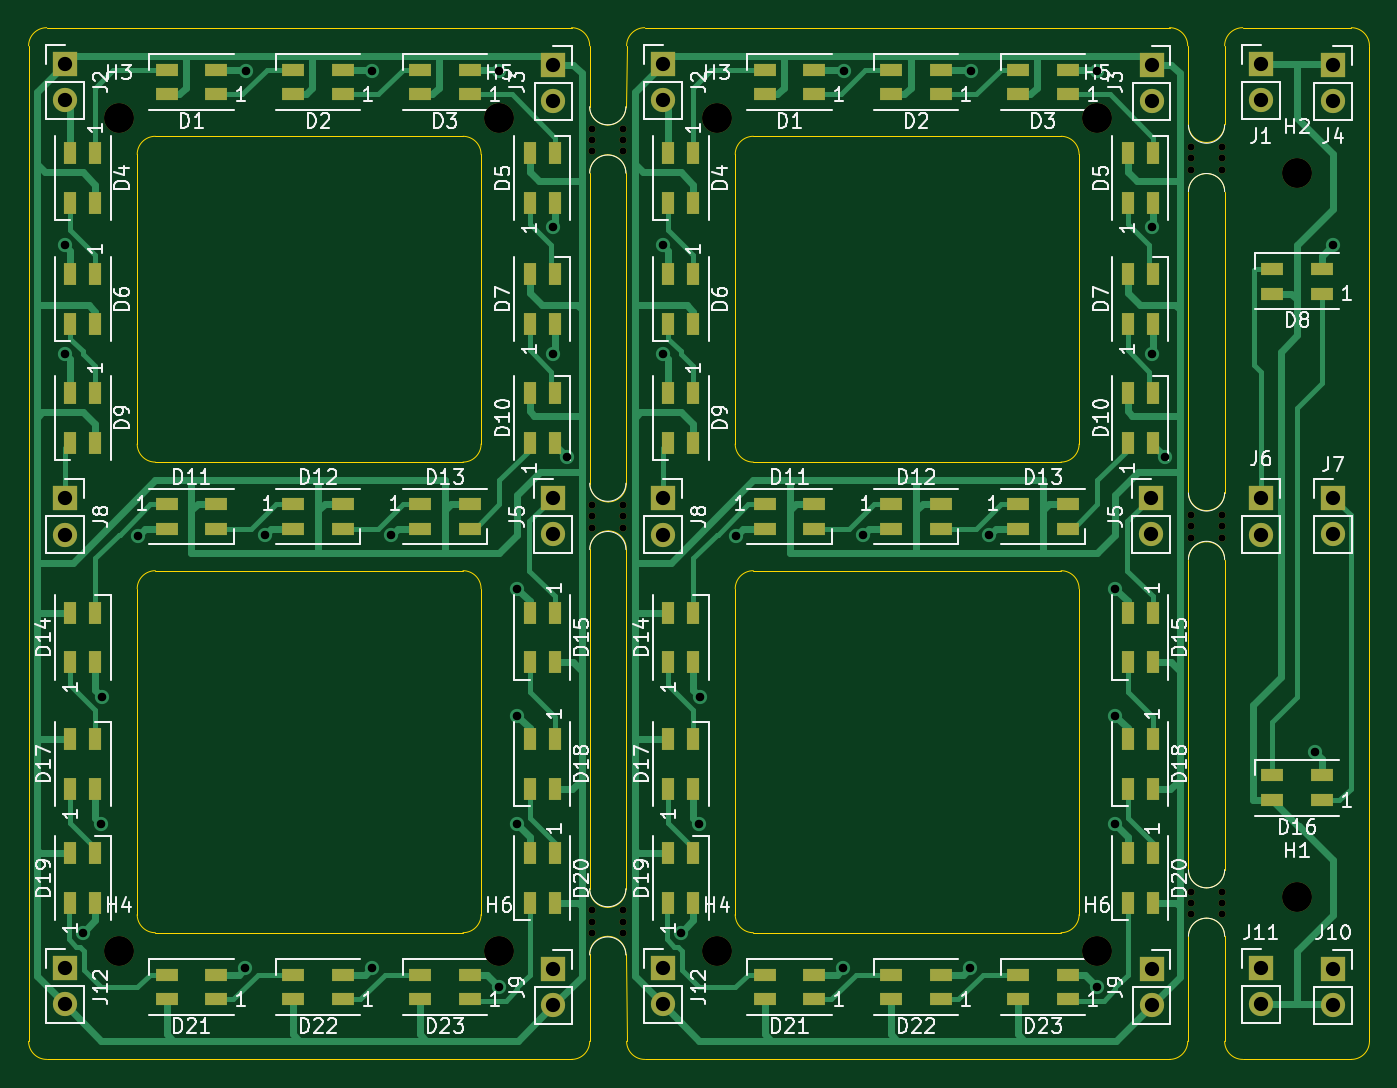
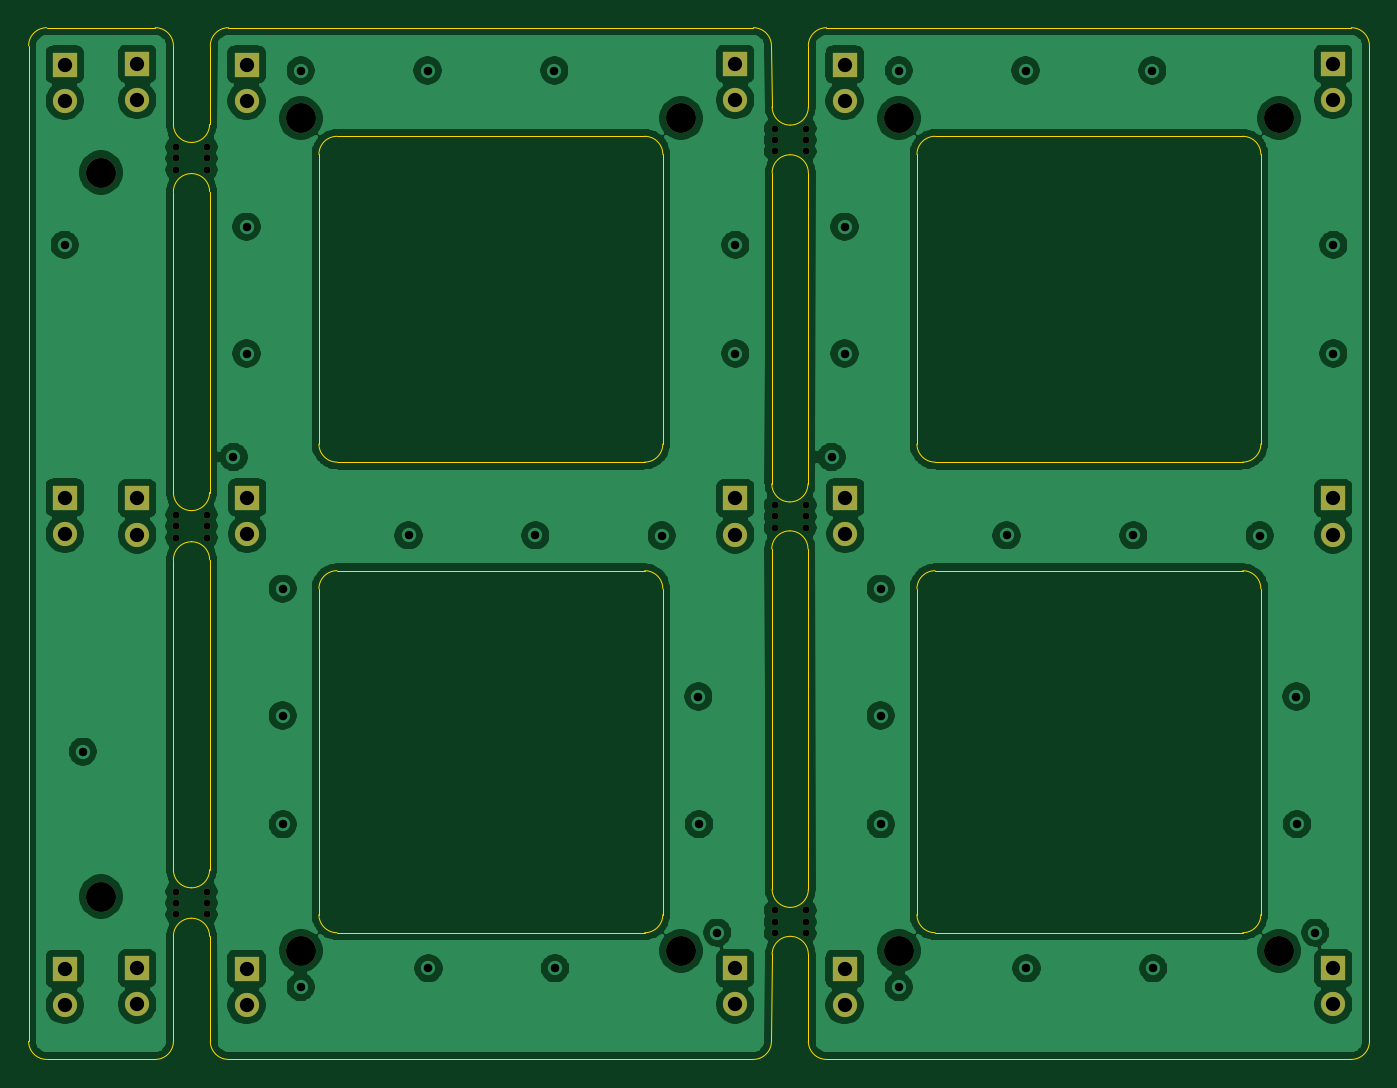
Circuit board: 11 layer files. Board 94.1 x 72.4 mm.
- bottom_copper: panel-B_Cu.gbr (202442 bytes)
- bottom_mask: panel-B_Mask.gbr (3506 bytes)
- paste: panel-B_Paste.gbr (456 bytes)
- bottom_silk: panel-B_SilkS.gbr (457 bytes)
- outline: panel-Edge_Cuts.gbr (6398 bytes)
- top_copper: panel-F_Cu.gbr (36707 bytes)
- top_mask: panel-F_Mask.gbr (8729 bytes)
- paste: panel-F_Paste.gbr (5649 bytes)
- top_silk: panel-F_SilkS.gbr (71649 bytes)
- drill: panel-NPTH.drl (1050 bytes)
- drill: panel-PTH.drl (1515 bytes)

=== bottom_copper: panel-B_Cu.gbr (202442 bytes, source omitted) ===
=== bottom_mask: panel-B_Mask.gbr ===
%TF.GenerationSoftware,KiCad,Pcbnew,(5.1.9)-1*%
%TF.CreationDate,2021-05-05T18:50:43+10:00*%
%TF.ProjectId,panel,70616e65-6c2e-46b6-9963-61645f706362,rev?*%
%TF.SameCoordinates,Original*%
%TF.FileFunction,Soldermask,Bot*%
%TF.FilePolarity,Negative*%
%FSLAX46Y46*%
G04 Gerber Fmt 4.6, Leading zero omitted, Abs format (unit mm)*
G04 Created by KiCad (PCBNEW (5.1.9)-1) date 2021-05-05 18:50:43*
%MOMM*%
%LPD*%
G01*
G04 APERTURE LIST*
%ADD10C,0.500000*%
%ADD11O,1.700000X1.700000*%
%ADD12R,1.700000X1.700000*%
%ADD13C,2.100000*%
G04 APERTURE END LIST*
D10*
%TO.C,mouse-bite-2.54mm-slot*%
X103055600Y-52819400D03*
X103055600Y-54419400D03*
X100855600Y-54419400D03*
X100855600Y-52819400D03*
X103055600Y-53619400D03*
X100855600Y-53619400D03*
%TD*%
%TO.C,mouse-bite-2.54mm-slot*%
X103055600Y-78625800D03*
X103055600Y-80225800D03*
X100855600Y-80225800D03*
X100855600Y-78625800D03*
X103055600Y-79425800D03*
X100855600Y-79425800D03*
%TD*%
%TO.C,mouse-bite-2.54mm-slot*%
X103055600Y-105067200D03*
X103055600Y-106667200D03*
X100855600Y-106667200D03*
X100855600Y-105067200D03*
X103055600Y-105867200D03*
X100855600Y-105867200D03*
%TD*%
%TO.C,mouse-bite-2.54mm-slot*%
X61044000Y-77940000D03*
X61044000Y-79540000D03*
X58844000Y-79540000D03*
X58844000Y-77940000D03*
X61044000Y-78740000D03*
X58844000Y-78740000D03*
%TD*%
%TO.C,mouse-bite-2.54mm-slot*%
X61044000Y-51524000D03*
X61044000Y-53124000D03*
X58844000Y-53124000D03*
X58844000Y-51524000D03*
X61044000Y-52324000D03*
X58844000Y-52324000D03*
%TD*%
%TO.C,mouse-bite-2.54mm-slot*%
X61044000Y-106388000D03*
X61044000Y-107988000D03*
X58844000Y-107988000D03*
X58844000Y-106388000D03*
X61044000Y-107188000D03*
X58844000Y-107188000D03*
%TD*%
D11*
%TO.C,J9*%
X56134000Y-113030000D03*
D12*
X56134000Y-110490000D03*
%TD*%
D13*
%TO.C,H3*%
X25654000Y-50800000D03*
%TD*%
D11*
%TO.C,J5*%
X56084000Y-79960000D03*
D12*
X56084000Y-77420000D03*
%TD*%
D13*
%TO.C,H6*%
X52324000Y-109220000D03*
%TD*%
D11*
%TO.C,J8*%
X21844000Y-80010000D03*
D12*
X21844000Y-77470000D03*
%TD*%
D13*
%TO.C,H4*%
X25654000Y-109220000D03*
%TD*%
D11*
%TO.C,J12*%
X21844000Y-112980000D03*
D12*
X21844000Y-110440000D03*
%TD*%
D13*
%TO.C,H5*%
X52324000Y-50800000D03*
%TD*%
D11*
%TO.C,J3*%
X56134000Y-49580000D03*
D12*
X56134000Y-47040000D03*
%TD*%
D11*
%TO.C,J2*%
X21844000Y-49530000D03*
D12*
X21844000Y-46990000D03*
%TD*%
D13*
%TO.C,H2*%
X108305600Y-54610000D03*
%TD*%
%TO.C,H4*%
X67614800Y-109220000D03*
%TD*%
%TO.C,H5*%
X94284800Y-50800000D03*
%TD*%
%TO.C,H1*%
X108305600Y-105410000D03*
%TD*%
D12*
%TO.C,J7*%
X110845600Y-77420000D03*
D11*
X110845600Y-79960000D03*
%TD*%
D13*
%TO.C,H3*%
X67614800Y-50800000D03*
%TD*%
D12*
%TO.C,J10*%
X110845600Y-110490000D03*
D11*
X110845600Y-113030000D03*
%TD*%
D12*
%TO.C,J11*%
X105765600Y-110440000D03*
D11*
X105765600Y-112980000D03*
%TD*%
D12*
%TO.C,J12*%
X63804800Y-110440000D03*
D11*
X63804800Y-112980000D03*
%TD*%
D12*
%TO.C,J5*%
X98044800Y-77420000D03*
D11*
X98044800Y-79960000D03*
%TD*%
D12*
%TO.C,J6*%
X105765600Y-77470000D03*
D11*
X105765600Y-80010000D03*
%TD*%
D13*
%TO.C,H6*%
X94284800Y-109220000D03*
%TD*%
D12*
%TO.C,J8*%
X63804800Y-77470000D03*
D11*
X63804800Y-80010000D03*
%TD*%
D12*
%TO.C,J1*%
X105765600Y-46990000D03*
D11*
X105765600Y-49530000D03*
%TD*%
D12*
%TO.C,J4*%
X110845600Y-47040000D03*
D11*
X110845600Y-49580000D03*
%TD*%
D12*
%TO.C,J2*%
X63804800Y-46990000D03*
D11*
X63804800Y-49530000D03*
%TD*%
D12*
%TO.C,J3*%
X98094800Y-47040000D03*
D11*
X98094800Y-49580000D03*
%TD*%
D12*
%TO.C,J9*%
X98094800Y-110490000D03*
D11*
X98094800Y-113030000D03*
%TD*%
M02*

=== paste: panel-B_Paste.gbr ===
%TF.GenerationSoftware,KiCad,Pcbnew,(5.1.9)-1*%
%TF.CreationDate,2021-05-05T18:50:43+10:00*%
%TF.ProjectId,panel,70616e65-6c2e-46b6-9963-61645f706362,rev?*%
%TF.SameCoordinates,Original*%
%TF.FileFunction,Paste,Bot*%
%TF.FilePolarity,Positive*%
%FSLAX46Y46*%
G04 Gerber Fmt 4.6, Leading zero omitted, Abs format (unit mm)*
G04 Created by KiCad (PCBNEW (5.1.9)-1) date 2021-05-05 18:50:43*
%MOMM*%
%LPD*%
G01*
G04 APERTURE LIST*
G04 APERTURE END LIST*
M02*

=== bottom_silk: panel-B_SilkS.gbr ===
%TF.GenerationSoftware,KiCad,Pcbnew,(5.1.9)-1*%
%TF.CreationDate,2021-05-05T18:50:43+10:00*%
%TF.ProjectId,panel,70616e65-6c2e-46b6-9963-61645f706362,rev?*%
%TF.SameCoordinates,Original*%
%TF.FileFunction,Legend,Bot*%
%TF.FilePolarity,Positive*%
%FSLAX46Y46*%
G04 Gerber Fmt 4.6, Leading zero omitted, Abs format (unit mm)*
G04 Created by KiCad (PCBNEW (5.1.9)-1) date 2021-05-05 18:50:43*
%MOMM*%
%LPD*%
G01*
G04 APERTURE LIST*
G04 APERTURE END LIST*
M02*

=== outline: panel-Edge_Cuts.gbr ===
%TF.GenerationSoftware,KiCad,Pcbnew,(5.1.9)-1*%
%TF.CreationDate,2021-05-05T18:50:43+10:00*%
%TF.ProjectId,panel,70616e65-6c2e-46b6-9963-61645f706362,rev?*%
%TF.SameCoordinates,Original*%
%TF.FileFunction,Profile,NP*%
%FSLAX46Y46*%
G04 Gerber Fmt 4.6, Leading zero omitted, Abs format (unit mm)*
G04 Created by KiCad (PCBNEW (5.1.9)-1) date 2021-05-05 18:50:43*
%MOMM*%
%LPD*%
G01*
G04 APERTURE LIST*
%TA.AperFunction,Profile*%
%ADD10C,0.050000*%
%TD*%
G04 APERTURE END LIST*
D10*
X103225600Y-108204000D02*
X103225600Y-115570000D01*
X103225600Y-81788000D02*
X103225600Y-103530400D01*
X103225600Y-55956200D02*
X103225600Y-77063600D01*
X103225600Y-45720000D02*
X103225600Y-51231800D01*
X100685600Y-108204000D02*
X100634800Y-115570000D01*
X100685600Y-81788000D02*
X100685600Y-103530400D01*
X100685600Y-77038200D02*
X100685600Y-77063600D01*
X100685600Y-55956200D02*
X100685600Y-77038200D01*
X100685600Y-51231800D02*
X100634800Y-45720000D01*
X103225600Y-103530400D02*
G75*
G02*
X101955600Y-104800400I-1270000J0D01*
G01*
X101955600Y-104800400D02*
G75*
G02*
X100685600Y-103530400I0J1270000D01*
G01*
X100685600Y-108204000D02*
G75*
G02*
X101955600Y-106934000I1270000J0D01*
G01*
X101955600Y-106934000D02*
G75*
G02*
X103225600Y-108204000I0J-1270000D01*
G01*
X103225600Y-77063600D02*
G75*
G02*
X101955600Y-78333600I-1270000J0D01*
G01*
X101955600Y-78333600D02*
G75*
G02*
X100685600Y-77063600I0J1270000D01*
G01*
X100685600Y-81788000D02*
G75*
G02*
X101955600Y-80518000I1270000J0D01*
G01*
X101955600Y-80518000D02*
G75*
G02*
X103225600Y-81788000I0J-1270000D01*
G01*
X100685600Y-55956200D02*
G75*
G02*
X101955600Y-54686200I1270000J0D01*
G01*
X101955600Y-54686200D02*
G75*
G02*
X103225600Y-55956200I0J-1270000D01*
G01*
X101955600Y-52501800D02*
G75*
G02*
X100685600Y-51231800I0J1270000D01*
G01*
X103225600Y-51231800D02*
G75*
G02*
X101955600Y-52501800I-1270000J0D01*
G01*
X61214000Y-50012600D02*
X61264800Y-45720000D01*
X58674000Y-50012600D02*
X58674000Y-45720000D01*
X61214000Y-54635400D02*
X61239400Y-76454000D01*
X58699400Y-76454000D02*
X58674000Y-54635400D01*
X61239400Y-81026000D02*
X61214000Y-104902000D01*
X58674000Y-104902000D02*
X58699400Y-81026000D01*
X61264800Y-115570000D02*
X61214000Y-109474000D01*
X58674000Y-115570000D02*
X58674000Y-109474000D01*
X61214000Y-50012600D02*
G75*
G02*
X59944000Y-51282600I-1270000J0D01*
G01*
X59944000Y-51282600D02*
G75*
G02*
X58674000Y-50012600I0J1270000D01*
G01*
X58674000Y-54635400D02*
G75*
G02*
X59944000Y-53365400I1270000J0D01*
G01*
X59944000Y-53365400D02*
G75*
G02*
X61214000Y-54635400I0J-1270000D01*
G01*
X58674000Y-109474000D02*
G75*
G02*
X59944000Y-108204000I1270000J0D01*
G01*
X59944000Y-108204000D02*
G75*
G02*
X61214000Y-109474000I0J-1270000D01*
G01*
X61214000Y-104902000D02*
G75*
G02*
X59944000Y-106172000I-1270000J0D01*
G01*
X59944000Y-106172000D02*
G75*
G02*
X58674000Y-104902000I0J1270000D01*
G01*
X58699400Y-81026000D02*
G75*
G02*
X59969400Y-79756000I1270000J0D01*
G01*
X59969400Y-79756000D02*
G75*
G02*
X61239400Y-81026000I0J-1270000D01*
G01*
X61239400Y-76454000D02*
G75*
G02*
X59969400Y-77724000I-1270000J0D01*
G01*
X59969400Y-77724000D02*
G75*
G02*
X58699400Y-76454000I0J1270000D01*
G01*
X58674000Y-115570000D02*
G75*
G02*
X57404000Y-116840000I-1270000J0D01*
G01*
X26924000Y-83820000D02*
G75*
G02*
X28194000Y-82550000I1270000J0D01*
G01*
X28194000Y-74930000D02*
G75*
G02*
X26924000Y-73660000I0J1270000D01*
G01*
X20574000Y-116840000D02*
G75*
G02*
X19304000Y-115570000I0J1270000D01*
G01*
X19304000Y-45720000D02*
G75*
G02*
X20574000Y-44450000I1270000J0D01*
G01*
X26924000Y-53340000D02*
G75*
G02*
X28194000Y-52070000I1270000J0D01*
G01*
X49784000Y-82550000D02*
X28194000Y-82550000D01*
X51054000Y-106680000D02*
G75*
G02*
X49784000Y-107950000I-1270000J0D01*
G01*
X49784000Y-52070000D02*
X28194000Y-52070000D01*
X51054000Y-73660000D02*
G75*
G02*
X49784000Y-74930000I-1270000J0D01*
G01*
X28194000Y-74930000D02*
X49784000Y-74930000D01*
X49784000Y-82550000D02*
G75*
G02*
X51054000Y-83820000I0J-1270000D01*
G01*
X51054000Y-73660000D02*
X51054000Y-53340000D01*
X26924000Y-53340000D02*
X26924000Y-73660000D01*
X28194000Y-107950000D02*
X49784000Y-107950000D01*
X57404000Y-116840000D02*
X20574000Y-116840000D01*
X19304000Y-45720000D02*
X19304000Y-115570000D01*
X57404000Y-44450000D02*
G75*
G02*
X58674000Y-45720000I0J-1270000D01*
G01*
X49784000Y-52070000D02*
G75*
G02*
X51054000Y-53340000I0J-1270000D01*
G01*
X26924000Y-83820000D02*
X26924000Y-106680000D01*
X51054000Y-106680000D02*
X51054000Y-83820000D01*
X28194000Y-107950000D02*
G75*
G02*
X26924000Y-106680000I0J1270000D01*
G01*
X57404000Y-44450000D02*
X20574000Y-44450000D01*
X68884800Y-83820000D02*
X68884800Y-106680000D01*
X91744800Y-52070000D02*
X70154800Y-52070000D01*
X68884800Y-53340000D02*
X68884800Y-73660000D01*
X91744800Y-52070000D02*
G75*
G02*
X93014800Y-53340000I0J-1270000D01*
G01*
X68884800Y-53340000D02*
G75*
G02*
X70154800Y-52070000I1270000J0D01*
G01*
X93014800Y-73660000D02*
X93014800Y-53340000D01*
X93014800Y-106680000D02*
X93014800Y-83820000D01*
X70154800Y-74930000D02*
X91744800Y-74930000D01*
X70154800Y-107950000D02*
X91744800Y-107950000D01*
X91744800Y-82550000D02*
X70154800Y-82550000D01*
X93014800Y-73660000D02*
G75*
G02*
X91744800Y-74930000I-1270000J0D01*
G01*
X99364800Y-116840000D02*
X62534800Y-116840000D01*
X91744800Y-82550000D02*
G75*
G02*
X93014800Y-83820000I0J-1270000D01*
G01*
X99364800Y-44450000D02*
G75*
G02*
X100634800Y-45720000I0J-1270000D01*
G01*
X70154800Y-107950000D02*
G75*
G02*
X68884800Y-106680000I0J1270000D01*
G01*
X99364800Y-44450000D02*
X62534800Y-44450000D01*
X93014800Y-106680000D02*
G75*
G02*
X91744800Y-107950000I-1270000J0D01*
G01*
X68884800Y-83820000D02*
G75*
G02*
X70154800Y-82550000I1270000J0D01*
G01*
X70154800Y-74930000D02*
G75*
G02*
X68884800Y-73660000I0J1270000D01*
G01*
X62534800Y-116840000D02*
G75*
G02*
X61264800Y-115570000I0J1270000D01*
G01*
X113385600Y-45720000D02*
X113385600Y-115570000D01*
X112115600Y-116840000D02*
X104495600Y-116840000D01*
X61264800Y-45720000D02*
G75*
G02*
X62534800Y-44450000I1270000J0D01*
G01*
X104495600Y-44450000D02*
X112115600Y-44450000D01*
X100634800Y-115570000D02*
G75*
G02*
X99364800Y-116840000I-1270000J0D01*
G01*
X103225600Y-45720000D02*
G75*
G02*
X104495600Y-44450000I1270000J0D01*
G01*
X112115600Y-44450000D02*
G75*
G02*
X113385600Y-45720000I0J-1270000D01*
G01*
X113385600Y-115570000D02*
G75*
G02*
X112115600Y-116840000I-1270000J0D01*
G01*
X104495600Y-116840000D02*
G75*
G02*
X103225600Y-115570000I0J1270000D01*
G01*
M02*

=== top_copper: panel-F_Cu.gbr (36707 bytes, source omitted) ===
=== top_mask: panel-F_Mask.gbr (8729 bytes, source omitted) ===
=== paste: panel-F_Paste.gbr ===
%TF.GenerationSoftware,KiCad,Pcbnew,(5.1.9)-1*%
%TF.CreationDate,2021-05-05T18:50:43+10:00*%
%TF.ProjectId,panel,70616e65-6c2e-46b6-9963-61645f706362,rev?*%
%TF.SameCoordinates,Original*%
%TF.FileFunction,Paste,Top*%
%TF.FilePolarity,Positive*%
%FSLAX46Y46*%
G04 Gerber Fmt 4.6, Leading zero omitted, Abs format (unit mm)*
G04 Created by KiCad (PCBNEW (5.1.9)-1) date 2021-05-05 18:50:43*
%MOMM*%
%LPD*%
G01*
G04 APERTURE LIST*
%ADD10R,0.850000X1.600000*%
%ADD11R,1.600000X0.850000*%
G04 APERTURE END LIST*
D10*
%TO.C,D5*%
X54469000Y-56755000D03*
X56219000Y-56755000D03*
X54469000Y-53255000D03*
X56219000Y-53255000D03*
%TD*%
%TO.C,D20*%
X56219000Y-102390000D03*
X54469000Y-102390000D03*
X56219000Y-105890000D03*
X54469000Y-105890000D03*
%TD*%
%TO.C,D17*%
X22239000Y-97875000D03*
X23989000Y-97875000D03*
X22239000Y-94375000D03*
X23989000Y-94375000D03*
%TD*%
D11*
%TO.C,D21*%
X32484000Y-112635000D03*
X32484000Y-110885000D03*
X28984000Y-112635000D03*
X28984000Y-110885000D03*
%TD*%
D10*
%TO.C,D6*%
X23989000Y-61750000D03*
X22239000Y-61750000D03*
X23989000Y-65250000D03*
X22239000Y-65250000D03*
%TD*%
%TO.C,D7*%
X54469000Y-65250000D03*
X56219000Y-65250000D03*
X54469000Y-61750000D03*
X56219000Y-61750000D03*
%TD*%
%TO.C,D18*%
X56219000Y-94375000D03*
X54469000Y-94375000D03*
X56219000Y-97875000D03*
X54469000Y-97875000D03*
%TD*%
D11*
%TO.C,D22*%
X41374000Y-112635000D03*
X41374000Y-110885000D03*
X37874000Y-112635000D03*
X37874000Y-110885000D03*
%TD*%
D10*
%TO.C,D15*%
X56219000Y-85485000D03*
X54469000Y-85485000D03*
X56219000Y-88985000D03*
X54469000Y-88985000D03*
%TD*%
D11*
%TO.C,D1*%
X32484000Y-49135000D03*
X32484000Y-47385000D03*
X28984000Y-49135000D03*
X28984000Y-47385000D03*
%TD*%
%TO.C,D13*%
X46764000Y-77865000D03*
X46764000Y-79615000D03*
X50264000Y-77865000D03*
X50264000Y-79615000D03*
%TD*%
D10*
%TO.C,D19*%
X22239000Y-105890000D03*
X23989000Y-105890000D03*
X22239000Y-102390000D03*
X23989000Y-102390000D03*
%TD*%
%TO.C,D9*%
X23989000Y-70072000D03*
X22239000Y-70072000D03*
X23989000Y-73572000D03*
X22239000Y-73572000D03*
%TD*%
%TO.C,D10*%
X54469000Y-73572000D03*
X56219000Y-73572000D03*
X54469000Y-70072000D03*
X56219000Y-70072000D03*
%TD*%
D11*
%TO.C,D11*%
X28984000Y-77865000D03*
X28984000Y-79615000D03*
X32484000Y-77865000D03*
X32484000Y-79615000D03*
%TD*%
%TO.C,D3*%
X50264000Y-49135000D03*
X50264000Y-47385000D03*
X46764000Y-49135000D03*
X46764000Y-47385000D03*
%TD*%
D10*
%TO.C,D4*%
X23989000Y-53255000D03*
X22239000Y-53255000D03*
X23989000Y-56755000D03*
X22239000Y-56755000D03*
%TD*%
%TO.C,D14*%
X22239000Y-88985000D03*
X23989000Y-88985000D03*
X22239000Y-85485000D03*
X23989000Y-85485000D03*
%TD*%
D11*
%TO.C,D2*%
X41374000Y-49135000D03*
X41374000Y-47385000D03*
X37874000Y-49135000D03*
X37874000Y-47385000D03*
%TD*%
%TO.C,D23*%
X50264000Y-112635000D03*
X50264000Y-110885000D03*
X46764000Y-112635000D03*
X46764000Y-110885000D03*
%TD*%
%TO.C,D12*%
X37874000Y-77865000D03*
X37874000Y-79615000D03*
X41374000Y-77865000D03*
X41374000Y-79615000D03*
%TD*%
D10*
%TO.C,D6*%
X64199800Y-65250000D03*
X65949800Y-65250000D03*
X64199800Y-61750000D03*
X65949800Y-61750000D03*
%TD*%
%TO.C,D7*%
X98179800Y-61750000D03*
X96429800Y-61750000D03*
X98179800Y-65250000D03*
X96429800Y-65250000D03*
%TD*%
%TO.C,D18*%
X96429800Y-97875000D03*
X98179800Y-97875000D03*
X96429800Y-94375000D03*
X98179800Y-94375000D03*
%TD*%
D11*
%TO.C,D8*%
X106555600Y-61355000D03*
X106555600Y-63105000D03*
X110055600Y-61355000D03*
X110055600Y-63105000D03*
%TD*%
%TO.C,D11*%
X74444800Y-79615000D03*
X74444800Y-77865000D03*
X70944800Y-79615000D03*
X70944800Y-77865000D03*
%TD*%
%TO.C,D12*%
X83334800Y-79615000D03*
X83334800Y-77865000D03*
X79834800Y-79615000D03*
X79834800Y-77865000D03*
%TD*%
%TO.C,D13*%
X92224800Y-79615000D03*
X92224800Y-77865000D03*
X88724800Y-79615000D03*
X88724800Y-77865000D03*
%TD*%
%TO.C,D3*%
X88724800Y-47385000D03*
X88724800Y-49135000D03*
X92224800Y-47385000D03*
X92224800Y-49135000D03*
%TD*%
%TO.C,D22*%
X79834800Y-110885000D03*
X79834800Y-112635000D03*
X83334800Y-110885000D03*
X83334800Y-112635000D03*
%TD*%
%TO.C,D23*%
X88724800Y-110885000D03*
X88724800Y-112635000D03*
X92224800Y-110885000D03*
X92224800Y-112635000D03*
%TD*%
D10*
%TO.C,D14*%
X65949800Y-85485000D03*
X64199800Y-85485000D03*
X65949800Y-88985000D03*
X64199800Y-88985000D03*
%TD*%
%TO.C,D15*%
X96429800Y-88985000D03*
X98179800Y-88985000D03*
X96429800Y-85485000D03*
X98179800Y-85485000D03*
%TD*%
%TO.C,D19*%
X65949800Y-102390000D03*
X64199800Y-102390000D03*
X65949800Y-105890000D03*
X64199800Y-105890000D03*
%TD*%
%TO.C,D4*%
X64199800Y-56755000D03*
X65949800Y-56755000D03*
X64199800Y-53255000D03*
X65949800Y-53255000D03*
%TD*%
D11*
%TO.C,D2*%
X79834800Y-47385000D03*
X79834800Y-49135000D03*
X83334800Y-47385000D03*
X83334800Y-49135000D03*
%TD*%
%TO.C,D16*%
X106555600Y-96915000D03*
X106555600Y-98665000D03*
X110055600Y-96915000D03*
X110055600Y-98665000D03*
%TD*%
D10*
%TO.C,D9*%
X64199800Y-73572000D03*
X65949800Y-73572000D03*
X64199800Y-70072000D03*
X65949800Y-70072000D03*
%TD*%
D11*
%TO.C,D1*%
X70944800Y-47385000D03*
X70944800Y-49135000D03*
X74444800Y-47385000D03*
X74444800Y-49135000D03*
%TD*%
D10*
%TO.C,D10*%
X98179800Y-70072000D03*
X96429800Y-70072000D03*
X98179800Y-73572000D03*
X96429800Y-73572000D03*
%TD*%
%TO.C,D5*%
X98179800Y-53255000D03*
X96429800Y-53255000D03*
X98179800Y-56755000D03*
X96429800Y-56755000D03*
%TD*%
%TO.C,D20*%
X96429800Y-105890000D03*
X98179800Y-105890000D03*
X96429800Y-102390000D03*
X98179800Y-102390000D03*
%TD*%
%TO.C,D17*%
X65949800Y-94375000D03*
X64199800Y-94375000D03*
X65949800Y-97875000D03*
X64199800Y-97875000D03*
%TD*%
D11*
%TO.C,D21*%
X70944800Y-110885000D03*
X70944800Y-112635000D03*
X74444800Y-110885000D03*
X74444800Y-112635000D03*
%TD*%
M02*

=== top_silk: panel-F_SilkS.gbr (71649 bytes, source omitted) ===
=== drill: panel-NPTH.drl ===
M48
; DRILL file {KiCad (5.1.9)-1} date 05/05/21 18:50:46
; FORMAT={-:-/ absolute / metric / decimal}
; #@! TF.CreationDate,2021-05-05T18:50:46+10:00
; #@! TF.GenerationSoftware,Kicad,Pcbnew,(5.1.9)-1
; #@! TF.FileFunction,NonPlated,1,2,NPTH
FMAT,2
METRIC
T1C0.500
T2C2.100
%
G90
G05
T1
X58.844Y-51.524
X58.844Y-52.324
X58.844Y-53.124
X58.844Y-77.94
X58.844Y-78.74
X58.844Y-79.54
X58.844Y-106.388
X58.844Y-107.188
X58.844Y-107.988
X61.044Y-51.524
X61.044Y-52.324
X61.044Y-53.124
X61.044Y-77.94
X61.044Y-78.74
X61.044Y-79.54
X61.044Y-106.388
X61.044Y-107.188
X61.044Y-107.988
X100.856Y-52.819
X100.856Y-53.619
X100.856Y-54.419
X100.856Y-78.626
X100.856Y-79.426
X100.856Y-80.226
X100.856Y-105.067
X100.856Y-105.867
X100.856Y-106.667
X103.056Y-52.819
X103.056Y-53.619
X103.056Y-54.419
X103.056Y-78.626
X103.056Y-79.426
X103.056Y-80.226
X103.056Y-105.067
X103.056Y-105.867
X103.056Y-106.667
T2
X25.654Y-50.8
X25.654Y-109.22
X52.324Y-50.8
X52.324Y-109.22
X67.615Y-50.8
X67.615Y-109.22
X94.285Y-50.8
X94.285Y-109.22
X108.306Y-54.61
X108.306Y-105.41
T0
M30

=== drill: panel-PTH.drl ===
M48
; DRILL file {KiCad (5.1.9)-1} date 05/05/21 18:50:46
; FORMAT={-:-/ absolute / metric / decimal}
; #@! TF.CreationDate,2021-05-05T18:50:46+10:00
; #@! TF.GenerationSoftware,Kicad,Pcbnew,(5.1.9)-1
; #@! TF.FileFunction,Plated,1,2,PTH
FMAT,2
METRIC
T1C0.600
T2C1.000
%
G90
G05
T1
X21.844Y-59.69
X21.844Y-67.31
X23.114Y-107.95
X24.384Y-100.33
X24.435Y-91.382
X26.996Y-80.082
X34.486Y-110.439
X34.544Y-47.46
X35.872Y-80.061
X43.376Y-110.439
X43.434Y-47.46
X44.762Y-80.061
X52.324Y-47.46
X52.324Y-111.76
X53.58Y-100.336
X53.594Y-83.82
X53.594Y-92.71
X56.134Y-58.42
X56.134Y-67.31
X57.049Y-74.575
X63.805Y-59.69
X63.805Y-67.31
X65.075Y-107.95
X66.345Y-100.33
X66.395Y-91.382
X68.957Y-80.082
X76.447Y-110.439
X76.505Y-47.46
X77.833Y-80.061
X85.337Y-110.439
X85.395Y-47.46
X86.723Y-80.061
X94.285Y-47.46
X94.285Y-111.76
X95.541Y-100.336
X95.555Y-83.82
X95.555Y-92.71
X98.095Y-58.42
X98.095Y-67.31
X99.01Y-74.575
X109.576Y-95.25
X110.846Y-59.69
T2
X21.844Y-46.99
X21.844Y-49.53
X21.844Y-77.47
X21.844Y-80.01
X21.844Y-110.44
X21.844Y-112.98
X56.084Y-77.42
X56.084Y-79.96
X56.134Y-47.04
X56.134Y-49.58
X56.134Y-110.49
X56.134Y-113.03
X63.805Y-46.99
X63.805Y-49.53
X63.805Y-77.47
X63.805Y-80.01
X63.805Y-110.44
X63.805Y-112.98
X98.045Y-77.42
X98.045Y-79.96
X98.095Y-47.04
X98.095Y-49.58
X98.095Y-110.49
X98.095Y-113.03
X105.766Y-46.99
X105.766Y-49.53
X105.766Y-77.47
X105.766Y-80.01
X105.766Y-110.44
X105.766Y-112.98
X110.846Y-47.04
X110.846Y-49.58
X110.846Y-77.42
X110.846Y-79.96
X110.846Y-110.49
X110.846Y-113.03
T0
M30

